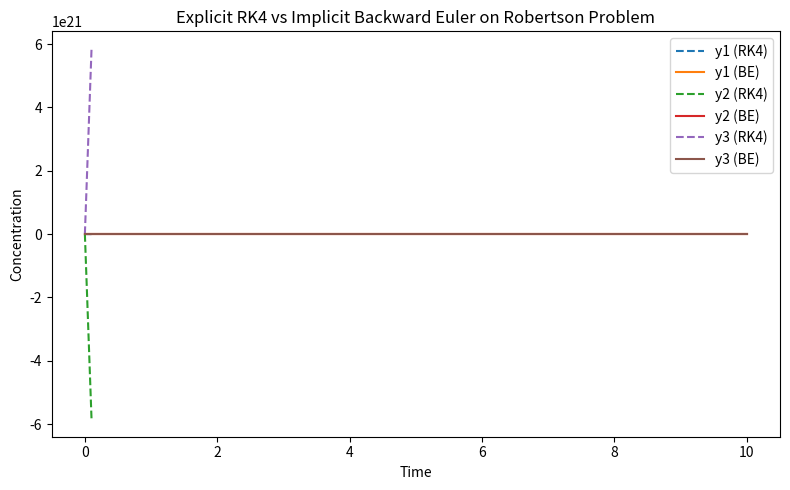
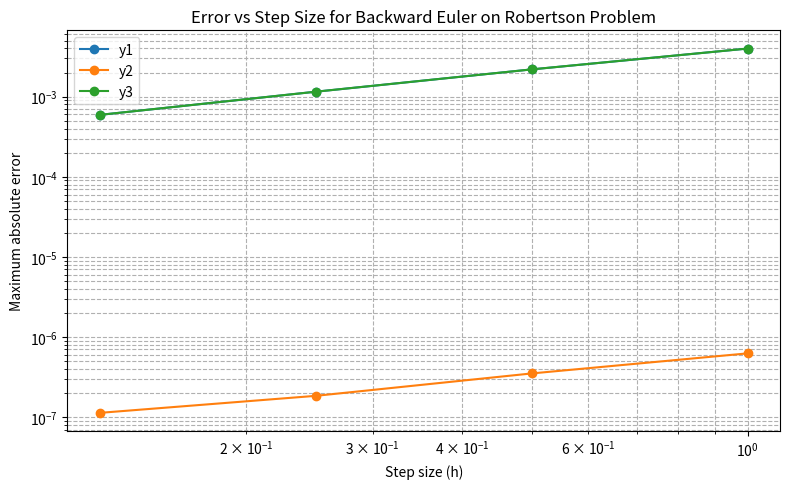

These figures' Python source, in order:
# ==== main.py ====
import numpy as np
import matplotlib.pyplot as plt

# Robertson stiff reaction system
def f(y):
    y1, y2, y3 = y
    dy1 = -0.04 * y1 + 1e4 * y2 * y3
    dy2 = 0.04 * y1 - 1e4 * y2 * y3 - 3e7 * y2 ** 2
    dy3 = 3e7 * y2 ** 2
    return np.array([dy1, dy2, dy3])

def jacobian(y):
    y1, y2, y3 = y
    J = np.zeros((3, 3))
    J[0, 0] = -0.04
    J[0, 1] = 1e4 * y3
    J[0, 2] = 1e4 * y2
    J[1, 0] = 0.04
    J[1, 1] = -1e4 * y3 - 6e7 * y2
    J[1, 2] = -1e4 * y2
    J[2, 1] = 6e7 * y2
    J[2, 2] = 0.0
    return J

def rk4_step(y, h):
    k1 = f(y)
    k2 = f(y + 0.5 * h * k1)
    k3 = f(y + 0.5 * h * k2)
    k4 = f(y + h * k3)
    return y + (h / 6.0) * (k1 + 2 * k2 + 2 * k3 + k4)

def backward_euler_step(y, h, tol=1e-10, max_iter=20):
    # Solve y_new = y + h * f(y_new) using Newton-Raphson
    y_new = y.copy()
    for _ in range(max_iter):
        g = y_new - y - h * f(y_new)
        if np.linalg.norm(g, ord=np.inf) < tol:
            break
        J = np.eye(3) - h * jacobian(y_new)
        delta = np.linalg.solve(J, -g)
        y_new += delta
    return y_new

def integrate(method_step, y0, h, t_end):
    steps = int(np.ceil(t_end / h))
    y = np.empty((steps + 1, 3))
    t = np.empty(steps + 1)
    y[0] = y0
    t[0] = 0.0
    for i in range(steps):
        y[i + 1] = method_step(y[i], h)
        t[i + 1] = t[i] + h
    return t, y

def experiment1():
    y0 = np.array([1.0, 0.0, 0.0])
    h = 0.1
    t_end = 10.0
    t_rk, y_rk = integrate(rk4_step, y0, h, t_end)
    t_be, y_be = integrate(backward_euler_step, y0, h, t_end)
    plt.figure(figsize=(8, 5))
    for i, label in enumerate(['y1', 'y2', 'y3']):
        plt.plot(t_rk, y_rk[:, i], '--', label=f'{label} (RK4)')
        plt.plot(t_be, y_be[:, i], '-', label=f'{label} (BE)')
    plt.xlabel('Time')
    plt.ylabel('Concentration')
    plt.title('Explicit RK4 vs Implicit Backward Euler on Robertson Problem')
    plt.legend()
    plt.tight_layout()
    plt.savefig('robertson_explicit_vs_implicit.png')
    plt.close()

def experiment2():
    y0 = np.array([1.0, 0.0, 0.0])
    t_end = 1.0
    # Reference solution with very small step
    h_ref = 1e-5
    t_ref, y_ref = integrate(backward_euler_step, y0, h_ref, t_end)
    y_ref_final = y_ref[-1]
    step_sizes = [1.0, 0.5, 0.25, 0.125]
    max_errors = []
    for h in step_sizes:
        t_coarse, y_coarse = integrate(backward_euler_step, y0, h, t_end)
        # Compute error at each coarse time point using reference solution
        errors = np.abs(y_coarse - y_ref[(t_coarse / h_ref).astype(int)])
        max_err = errors.max(axis=0)  # max over time for each component
        max_errors.append(max_err)
    max_errors = np.array(max_errors)  # shape (len(step_sizes), 3)
    plt.figure(figsize=(8, 5))
    for i, label in enumerate(['y1', 'y2', 'y3']):
        plt.loglog(step_sizes, max_errors[:, i], 'o-', label=label)
    plt.xlabel('Step size (h)')
    plt.ylabel('Maximum absolute error')
    plt.title('Error vs Step Size for Backward Euler on Robertson Problem')
    plt.legend()
    plt.grid(True, which='both', ls='--')
    plt.tight_layout()
    plt.savefig('error_vs_step_size.png')
    plt.close()
    return y_ref_final[2]

if __name__ == '__main__':
    experiment1()
    final_y3 = experiment2()
    print('Answer:', final_y3)
